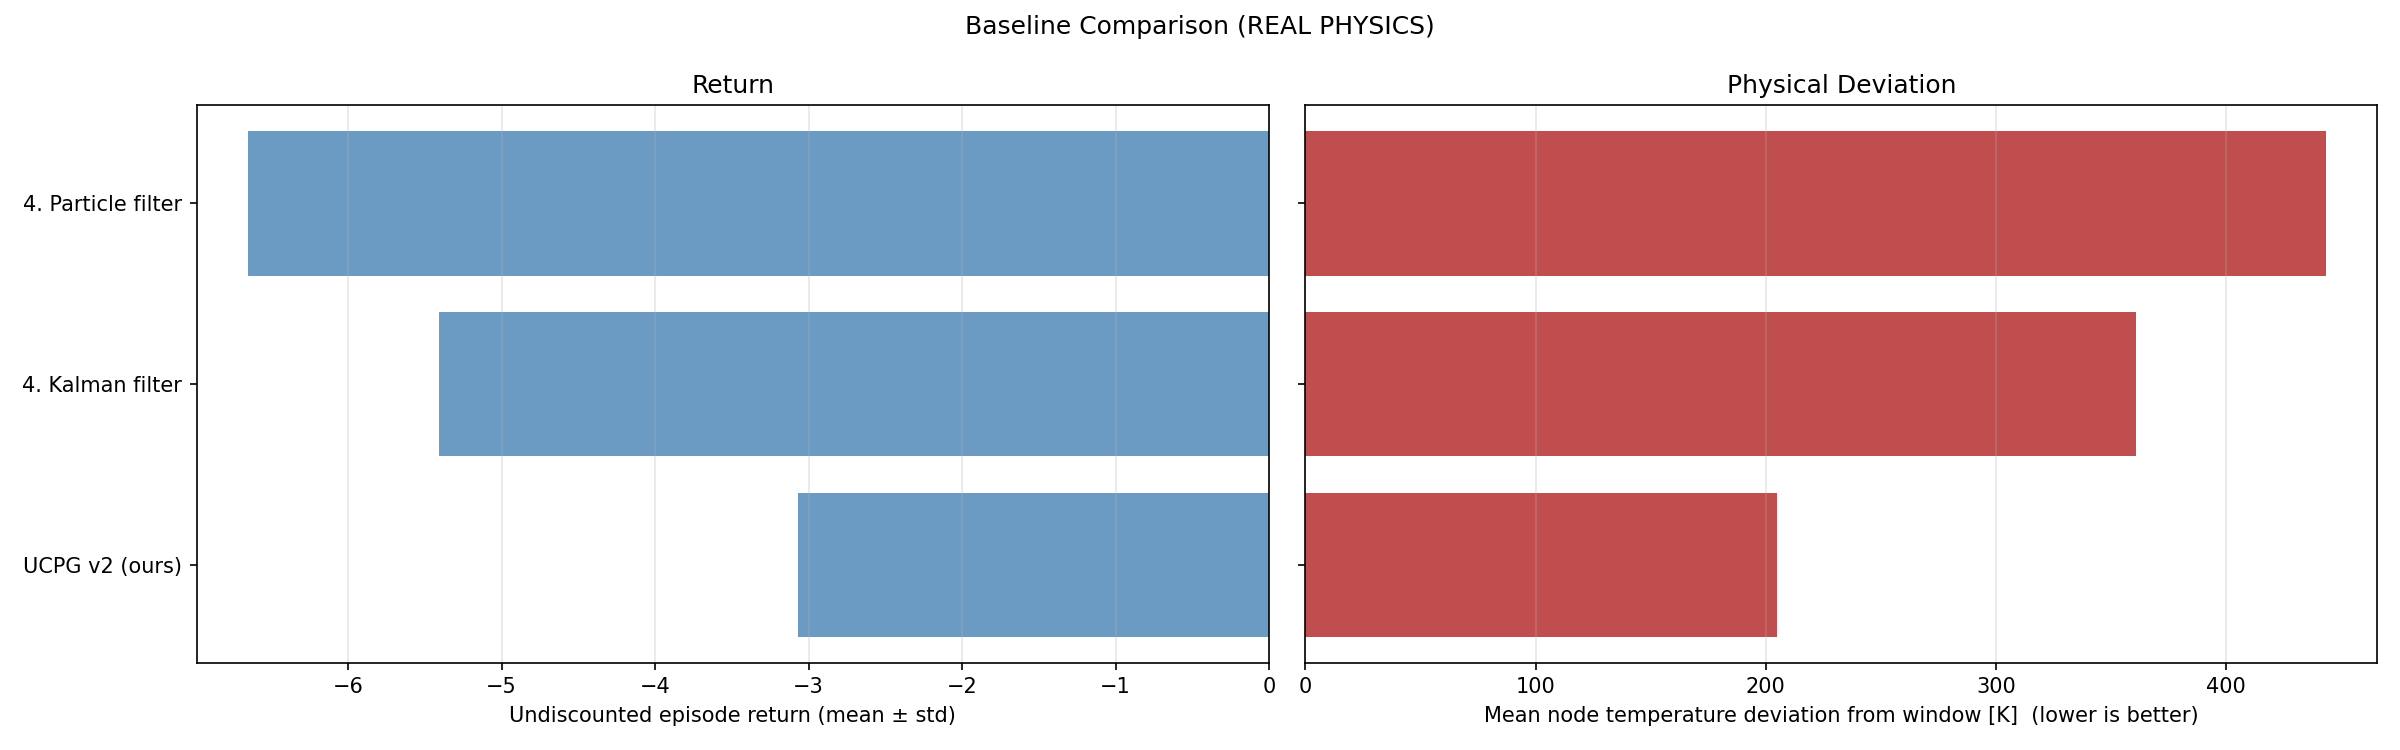

Data behind this chart, as committed beside it:
name, return_mean, return_std, deviation_K_mean, deviation_K_std, uncertainty_mean, action_mean, action_std
UCPG v2 (ours), -3.07, 0.000000, 204.7, 0.0000, 0.000000, 130.5, 49.26
4. Kalman filter, -5.411, 0.000000, 360.7, 0.0000, 0.000000, 144.6, 59.69
4. Particle filter, -6.654, 0.000000, 443.6, 0.0000, 0.000000, 149.5, 70.19
